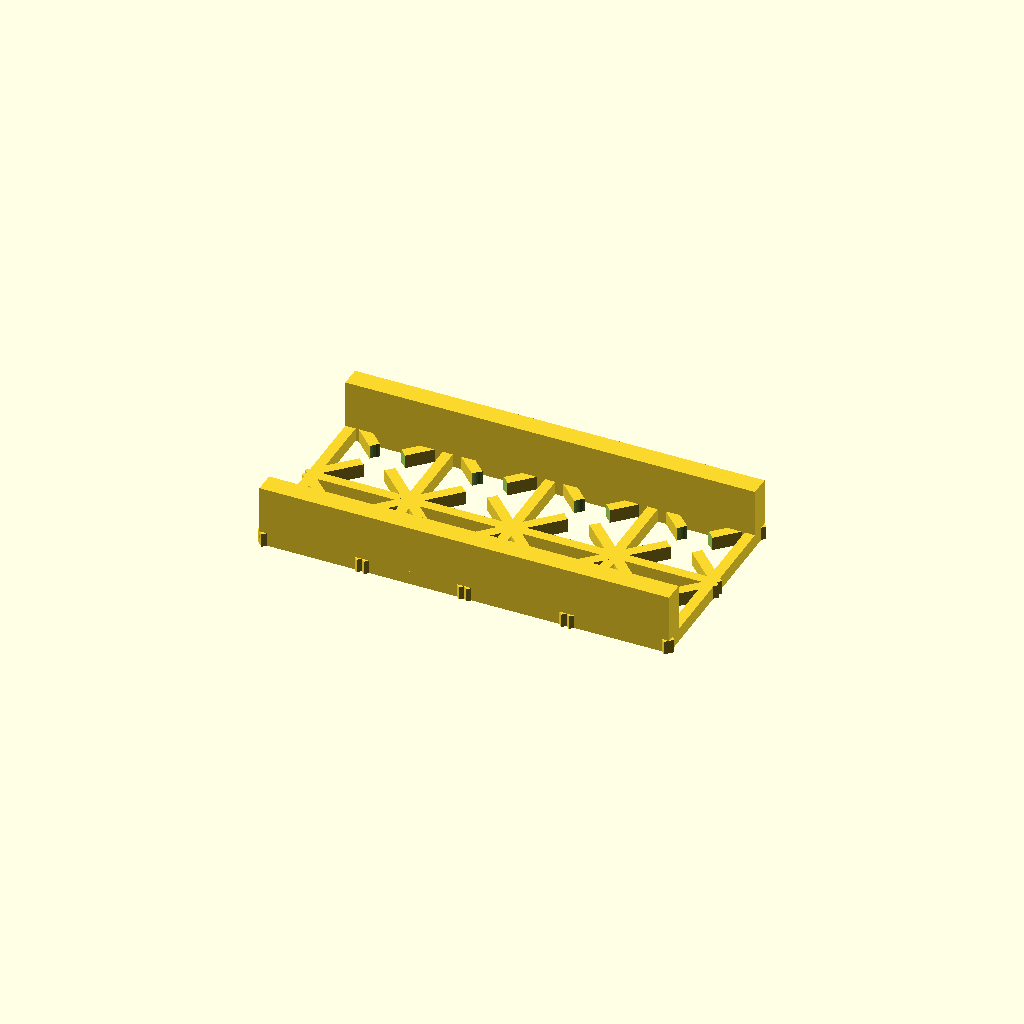
Cell 1 — every parameter at its default value.
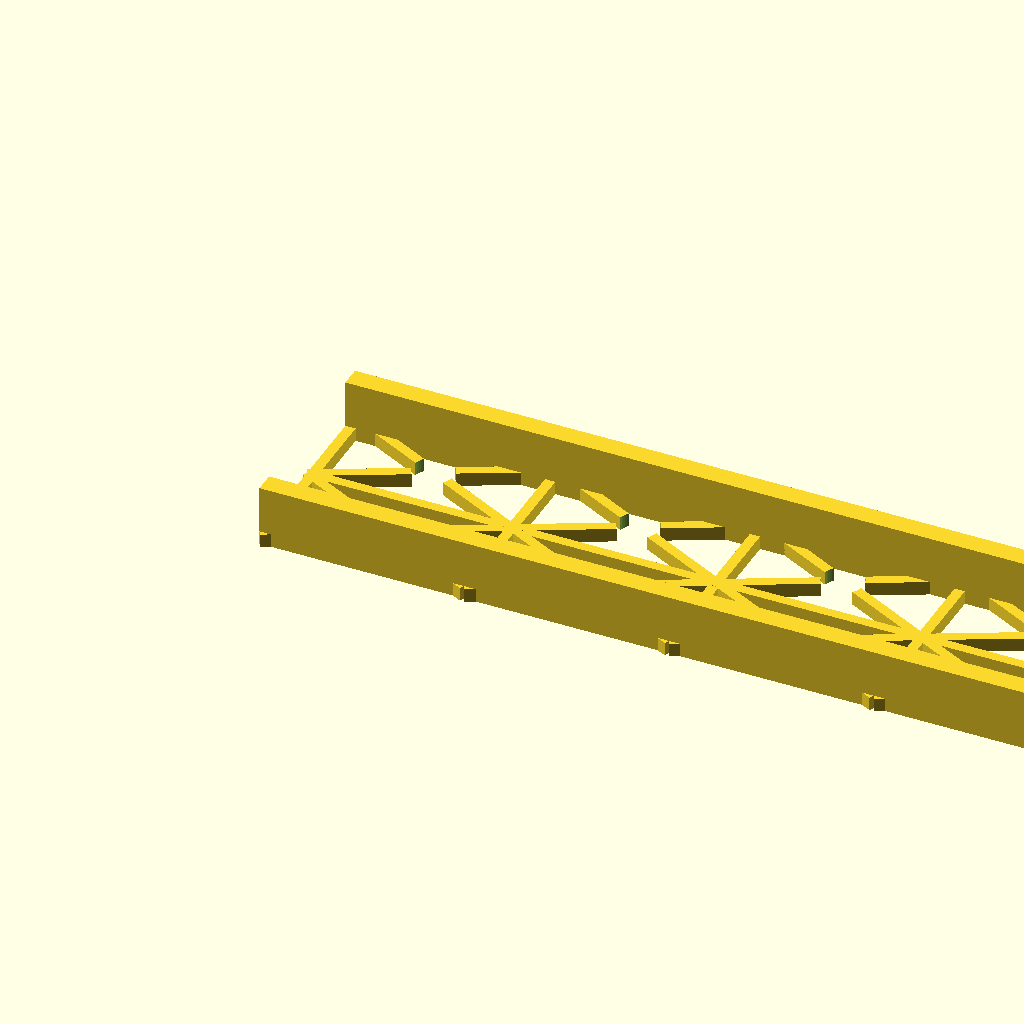
Cell 2: the same model with length = 240.
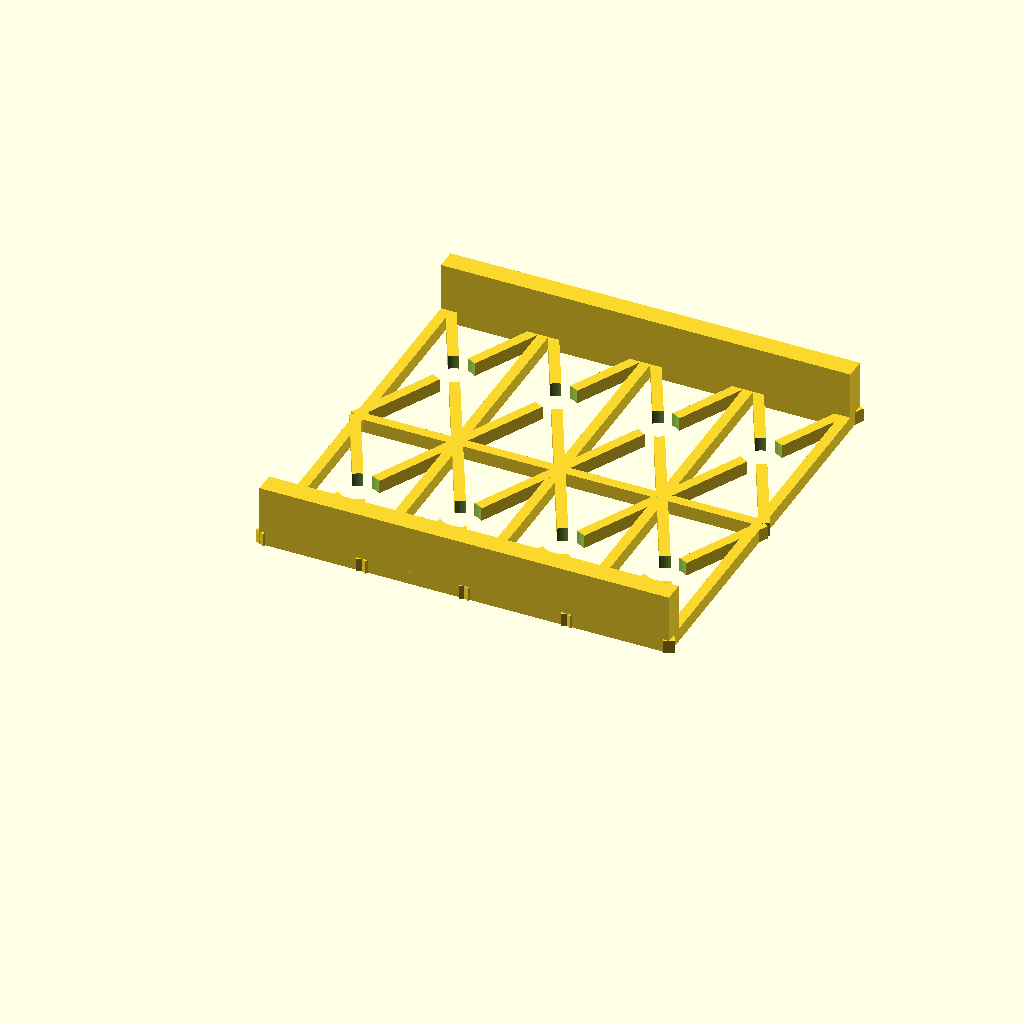
Cell 3 — width set to 120, the other parameters unchanged.
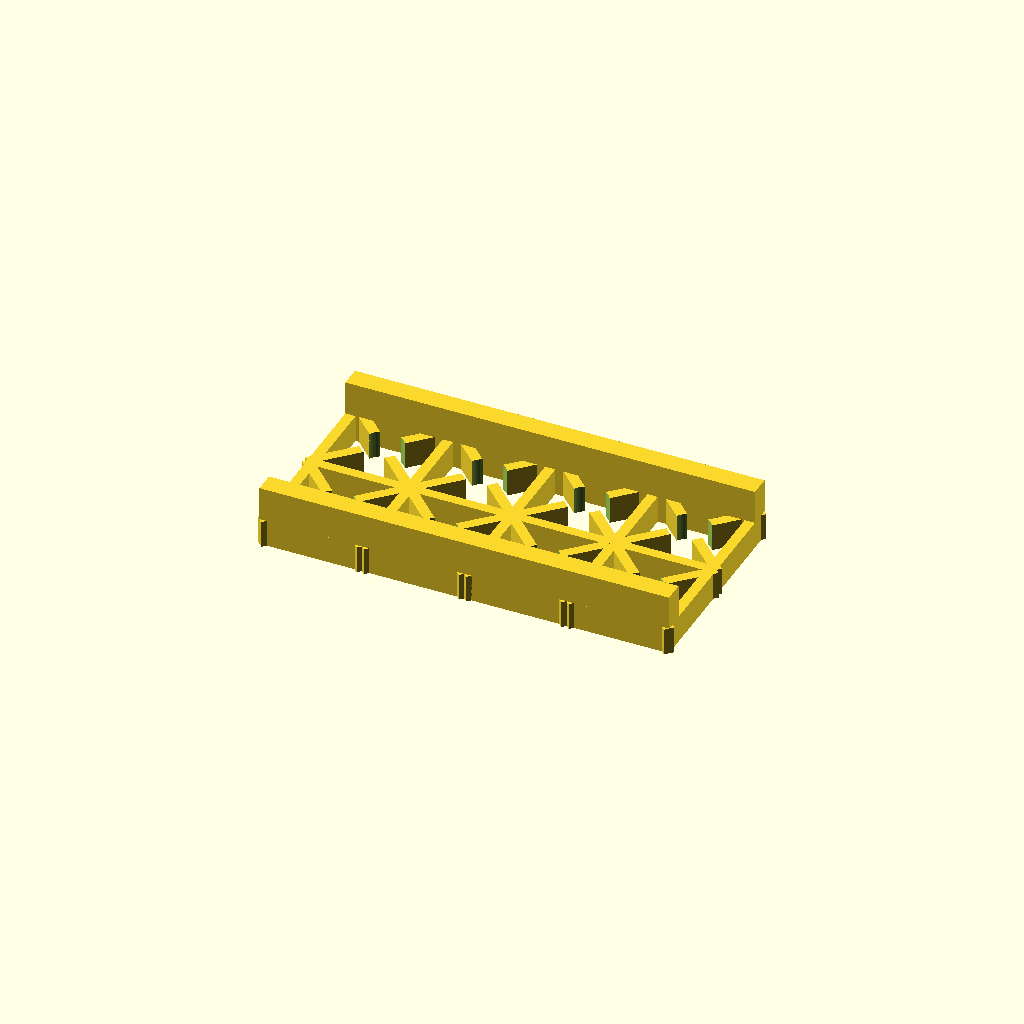
Cell 4: the same model with web_height = 8.
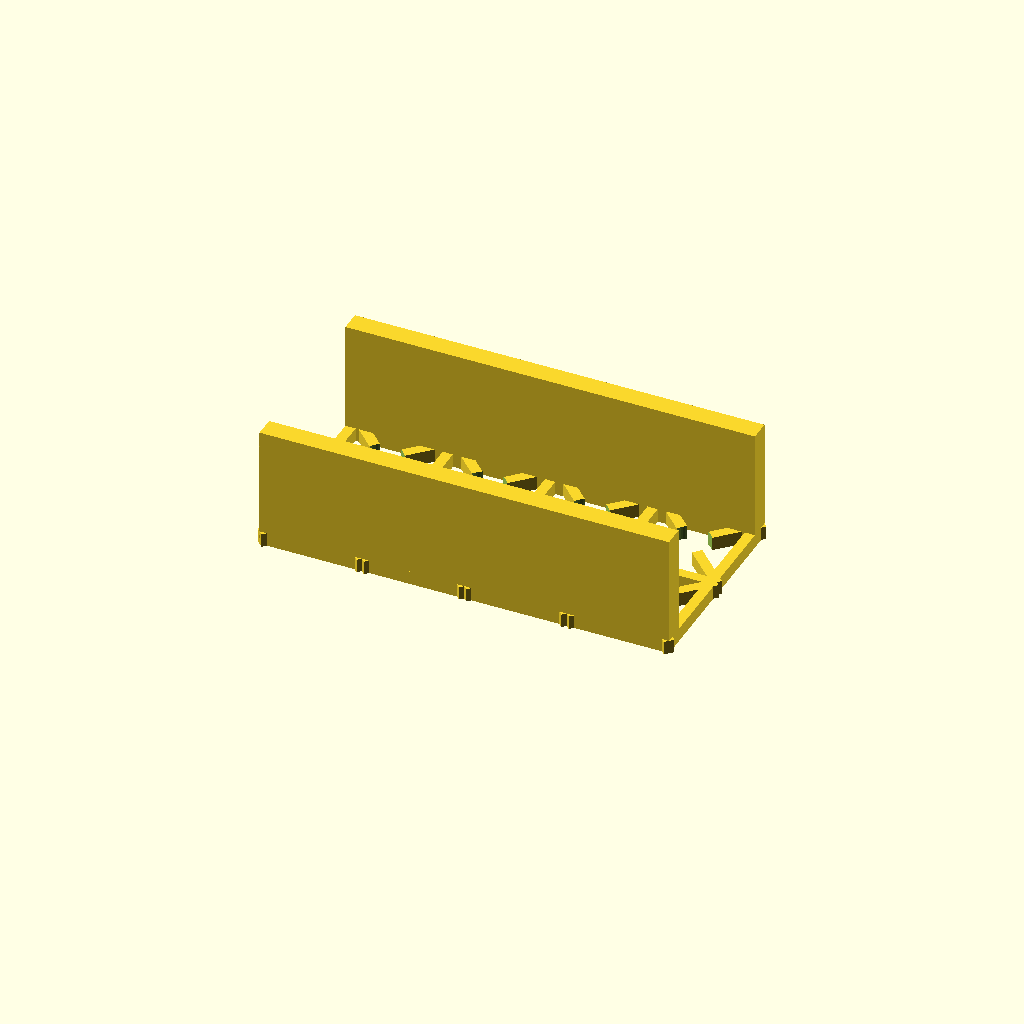
Cell 5 — wall_height set to 36, the other parameters unchanged.
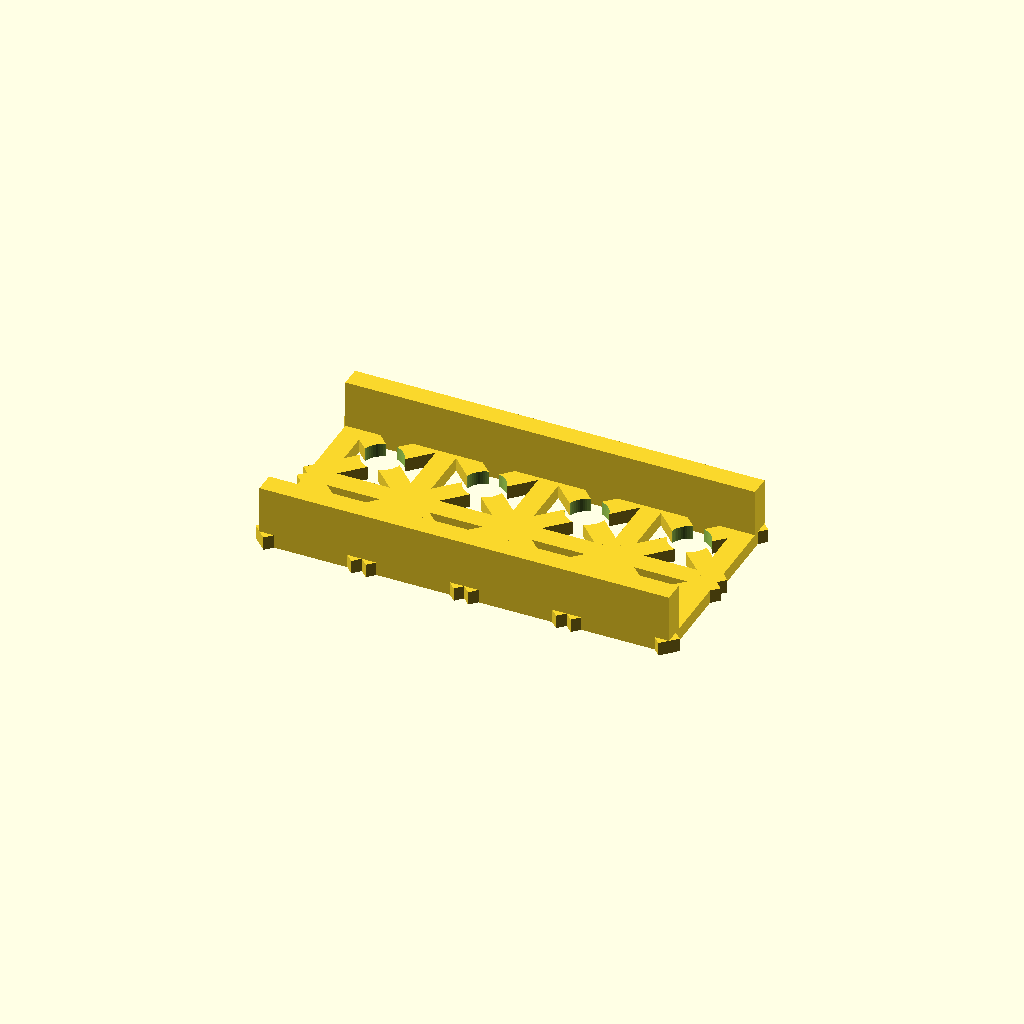
Cell 6: rib_width = 6 (everything else at default).
One fixed orthographic camera (rotation 55°, 0°, 25°; colour scheme Cornfield) for every cell.
Source of the model, demo/runs/text2cad_0092_00923543_descriptive_openscad_claude-reason/generated.scad:
// === Parameters ===

// Overall dimensions
length       = 120;    // Long dimension (X)
width        = 60;     // Short dimension (Y)
web_height   = 4;      // Shallow rib/web height (Z)
wall_height  = 18;     // Taller side-wall height (Z)
rib_width    = 3;      // Thickness of each rib
wall_thick   = 6;      // Thickness of each side wall

// Bay layout
num_bays_x   = 4;      // Divisions along length
num_bays_y   = 2;      // Divisions along width

// Circular voids
hole_diam    = 12;     // Diameter of circular openings

$fn = 60;

// Derived quantities
bay_lx = length / num_bays_x;
bay_ly = width  / num_bays_y;

// === Helper: rib between two 2-D points ===
module rib_beam(p0, p1, w, h) {
    dx  = p1[0] - p0[0];
    dy  = p1[1] - p0[1];
    l   = sqrt(dx*dx + dy*dy);
    ang = atan2(dy, dx);
    translate([p0[0], p0[1], 0])
        rotate([0, 0, ang])
            translate([0, -w/2, 0])
                cube([l, w, h]);
}

// === Perimeter frame (4 edges at web height) ===
module perimeter_ribs() {
    // Bottom (Y = 0)
    cube([length, rib_width, web_height]);
    // Top (Y = width)
    translate([0, width - rib_width, 0])
        cube([length, rib_width, web_height]);
    // Left (X = 0)
    cube([rib_width, width, web_height]);
    // Right (X = length)
    translate([length - rib_width, 0, 0])
        cube([rib_width, width, web_height]);
}

// === Internal orthogonal cross ribs ===
module cross_ribs() {
    // Transverse ribs (run along Y at each bay boundary)
    for (i = [1 : num_bays_x - 1])
        translate([i * bay_lx - rib_width/2, 0, 0])
            cube([rib_width, width, web_height]);

    // Longitudinal ribs (run along X at each bay boundary)
    for (j = [1 : num_bays_y - 1])
        translate([0, j * bay_ly - rib_width/2, 0])
            cube([length, rib_width, web_height]);
}

// === Diagonal ribs inside every bay (X-pattern) ===
module diagonal_ribs() {
    for (i = [0 : num_bays_x - 1]) {
        for (j = [0 : num_bays_y - 1]) {
            x0 = i * bay_lx;
            y0 = j * bay_ly;
            x1 = (i + 1) * bay_lx;
            y1 = (j + 1) * bay_ly;

            // Two crossing diagonals per bay
            rib_beam([x0, y0], [x1, y1], rib_width, web_height);
            rib_beam([x0, y1], [x1, y0], rib_width, web_height);
        }
    }
}

// === Circular openings (voids) centred in each bay ===
module circular_voids() {
    for (i = [0 : num_bays_x - 1]) {
        for (j = [0 : num_bays_y - 1]) {
            cx = (i + 0.5) * bay_lx;
            cy = (j + 0.5) * bay_ly;
            translate([cx, cy, -1])
                cylinder(d = hole_diam, h = web_height + 2);
        }
    }
}

// === Solid side walls along the two long edges ===
module side_walls() {
    // Front wall (Y = 0 side)
    cube([length, wall_thick, wall_height]);
    // Back wall (Y = width side)
    translate([0, width - wall_thick, 0])
        cube([length, wall_thick, wall_height]);
}

// === Final assembly ===
union() {
    // Open web: ribs minus circular voids
    difference() {
        union() {
            perimeter_ribs();
            cross_ribs();
            diagonal_ribs();
        }
        circular_voids();
    }

    // Tall side walls (solid, higher than web)
    side_walls();
}
Customizer parameters (derived from the source; name, type, default, range or options):
length: number, default 120
width: number, default 60
web_height: number, default 4
wall_height: number, default 18
rib_width: number, default 3
wall_thick: number, default 6
num_bays_x: number, default 4
num_bays_y: number, default 2
hole_diam: number, default 12
